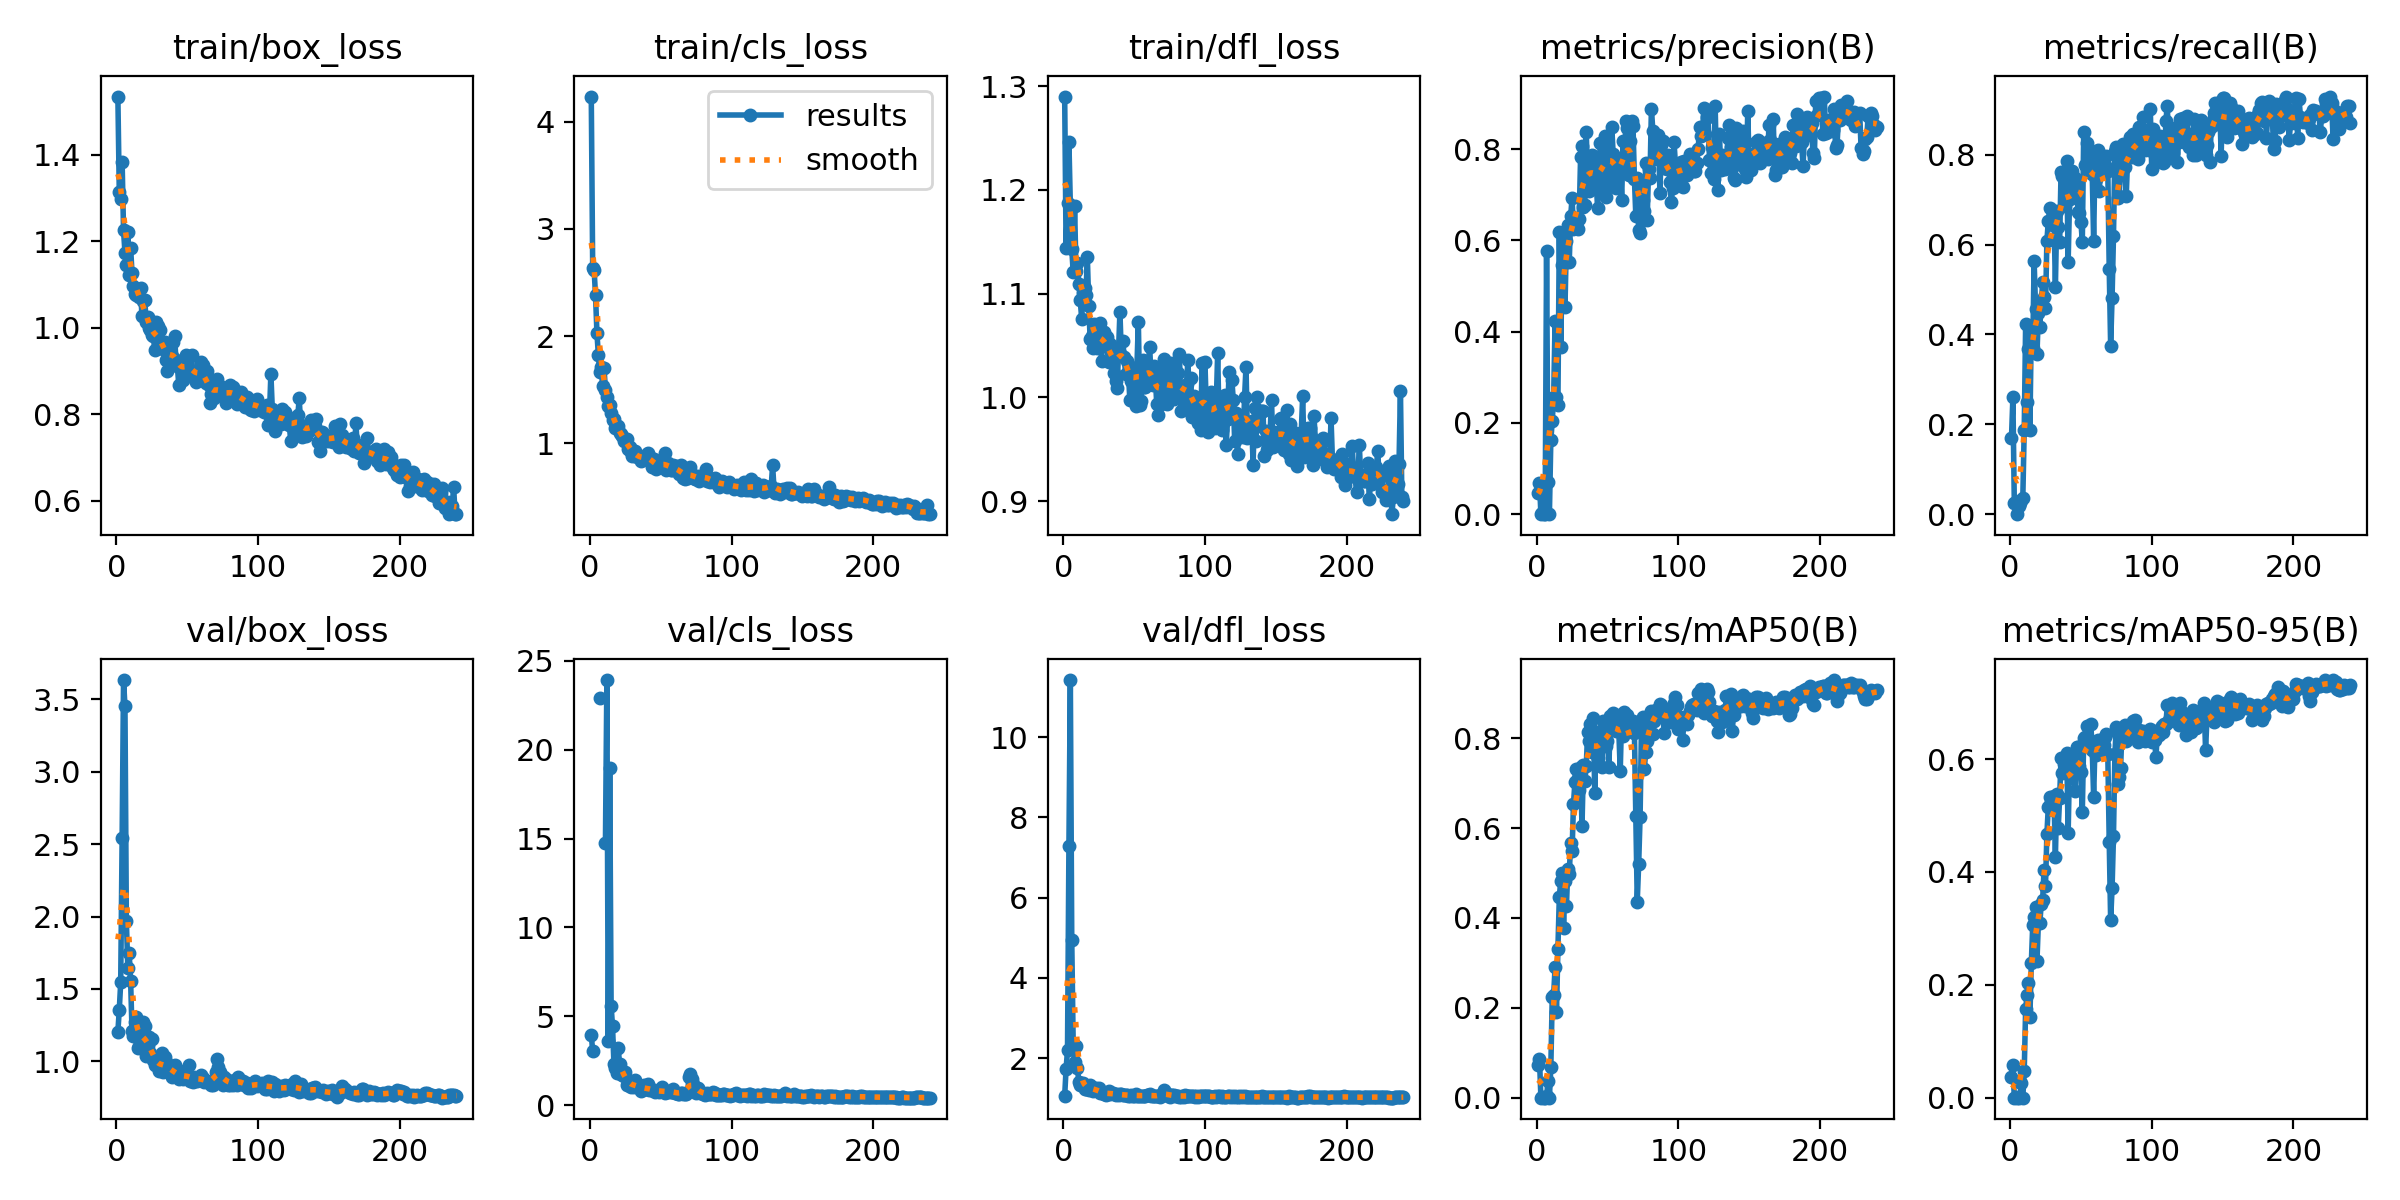

The data file committed next to this chart (first rows):
epoch, time, train/box_loss, train/cls_loss, train/dfl_loss, metrics/precision(B), metrics/recall(B), metrics/mAP50(B), metrics/mAP50-95(B), val/box_loss, val/cls_loss, val/dfl_loss, lr/pg0, lr/pg1, lr/pg2
1, 1.151, 1.535, 4.236, 1.29, 0.04723, 0.1689, 0.07184, 0.03635, 1.205, 3.975, 1.056, 0.091, 0.001, 0.001
2, 2.312, 1.313, 2.634, 1.143, 0.06891, 0.2599, 0.0856, 0.0576, 1.357, 3.024, 1.733, 0.08109, 0.002091, 0.002091
3, 3.582, 1.298, 2.617, 1.187, 0.00014, 0.02543, 0.0001, 2e-05, 1.545, inf, 2.192, 0.07117, 0.003174, 0.003174
4, 5.366, 1.384, 2.38, 1.246, 0.00162, 0.02785, 0.00165, 0.00034, 2.542, inf, 7.282, 0.06125, 0.004247, 0.004247
5, 7.299, 1.225, 2.027, 1.185, 0, 0, 0, 0, 3.633, inf, 11.43, 0.05131, 0.005311, 0.005311
6, 8.862, 1.174, 1.824, 1.143, 0.00011, 0.01786, 0.00012, 5e-05, 3.452, inf, 4.939, 0.04137, 0.006366, 0.006366
7, 9.907, 1.145, 1.662, 1.121, 0.5758, 0.02381, 0.00317, 0.00191, 1.972, 22.89, 2.383, 0.03141, 0.007412, 0.007412
8, 11.13, 1.222, 1.711, 1.184, 0.07145, 0.03122, 0.03709, 0.02595, 1.644, inf, 1.894, 0.02145, 0.008449, 0.008449
9, 12.35, 1.122, 1.537, 1.121, 0.00016, 0.03571, 0.00024, 8e-05, 1.745, inf, 2.298, 0.01148, 0.009477, 0.009477
10, 13.48, 1.185, 1.703, 1.129, 0.1628, 0.1883, 0.06784, 0.04727, 1.554, inf, 1.752, 0.009629, 0.009629, 0.009629
11, 14.59, 1.126, 1.496, 1.11, 0.2038, 0.4227, 0.2238, 0.1571, 1.207, 14.75, 1.402, 0.009588, 0.009588, 0.009588
12, 15.7, 1.096, 1.431, 1.094, 0.2575, 0.25, 0.2292, 0.1818, 1.175, 23.91, 1.334, 0.009546, 0.009546, 0.009546
13, 16.75, 1.078, 1.351, 1.076, 0.4223, 0.3677, 0.2901, 0.2024, 1.273, 3.63, 1.345, 0.009505, 0.009505, 0.009505
14, 17.8, 1.075, 1.359, 1.101, 0.2576, 0.1869, 0.1912, 0.1429, 1.308, 18.97, 1.38, 0.009464, 0.009464, 0.009464
15, 18.97, 1.088, 1.283, 1.106, 0.24, 0.418, 0.3316, 0.2378, 1.09, 5.597, 1.223, 0.009423, 0.009423, 0.009423
16, 20.06, 1.071, 1.22, 1.099, 0.6184, 0.3698, 0.4469, 0.3054, 1.109, 4.436, 1.23, 0.009381, 0.009381, 0.009381
17, 21.09, 1.091, 1.225, 1.135, 0.3663, 0.5628, 0.4824, 0.32, 1.204, 2.326, 1.261, 0.00934, 0.00934, 0.00934
18, 22.14, 1.027, 1.138, 1.088, 0.5467, 0.4567, 0.5007, 0.3379, 1.129, 2.089, 1.207, 0.009299, 0.009299, 0.009299
19, 23.2, 1.063, 1.148, 1.056, 0.6026, 0.3558, 0.3787, 0.2422, 1.271, 1.803, 1.334, 0.009258, 0.009258, 0.009258
20, 24.26, 1.063, 1.158, 1.059, 0.4543, 0.4489, 0.4815, 0.3103, 1.242, 3.223, 1.275, 0.009216, 0.009216, 0.009216
21, 25.29, 1.012, 1.096, 1.047, 0.5994, 0.4175, 0.4257, 0.3087, 1.04, 2.309, 1.168, 0.009175, 0.009175, 0.009175
22, 26.35, 1.025, 1.09, 1.07, 0.6333, 0.4664, 0.5089, 0.3436, 1.115, 1.78, 1.198, 0.009134, 0.009134, 0.009134
23, 27.42, 1, 1.063, 1.055, 0.5525, 0.5163, 0.4978, 0.3504, 1.169, 1.688, 1.255, 0.009092, 0.009092, 0.009092
24, 28.48, 0.9951, 1.023, 1.048, 0.6528, 0.4825, 0.5667, 0.4041, 1.058, 1.653, 1.192, 0.009051, 0.009051, 0.009051
25, 29.5, 0.9837, 1.025, 1.067, 0.6925, 0.459, 0.5489, 0.3747, 1.153, 1.889, 1.261, 0.00901, 0.00901, 0.00901
26, 30.53, 0.9816, 1.039, 1.071, 0.6245, 0.6084, 0.6544, 0.4671, 1.008, 1.135, 1.12, 0.008969, 0.008969, 0.008969
27, 31.57, 0.9486, 0.9482, 1.035, 0.6378, 0.6526, 0.702, 0.5155, 0.9722, 1.179, 1.117, 0.008927, 0.008927, 0.008927
28, 32.61, 1.012, 0.9687, 1.063, 0.6343, 0.681, 0.731, 0.5324, 0.9956, 1.103, 1.119, 0.008886, 0.008886, 0.008886
29, 33.63, 1.004, 0.9129, 1.063, 0.6249, 0.6464, 0.7121, 0.5243, 0.9715, 1.043, 1.112, 0.008845, 0.008845, 0.008845
30, 34.66, 0.9537, 0.8754, 1.049, 0.6466, 0.6446, 0.6844, 0.5094, 0.9343, 1.112, 1.091, 0.008804, 0.008804, 0.008804
31, 35.68, 0.9957, 0.919, 1.058, 0.7823, 0.6701, 0.7358, 0.534, 0.9403, 1.031, 1.097, 0.008762, 0.008762, 0.008762
32, 36.73, 0.9669, 0.9242, 1.034, 0.8066, 0.5048, 0.6037, 0.4264, 1.056, 1.442, 1.177, 0.008721, 0.008721, 0.008721
33, 37.74, 0.9506, 0.8682, 1.052, 0.673, 0.6747, 0.74, 0.5383, 0.9299, 1.098, 1.097, 0.00868, 0.00868, 0.00868
34, 38.77, 0.9661, 0.8825, 1.043, 0.6773, 0.6396, 0.704, 0.477, 1.03, 1.086, 1.141, 0.008639, 0.008639, 0.008639
35, 39.8, 0.9254, 0.8781, 1.043, 0.837, 0.6064, 0.7379, 0.5315, 0.994, 1.024, 1.12, 0.008597, 0.008597, 0.008597
36, 40.96, 0.8999, 0.8307, 1.024, 0.7327, 0.7618, 0.8143, 0.6024, 0.9497, 0.7842, 1.097, 0.008556, 0.008556, 0.008556
37, 42.01, 0.9223, 0.8424, 1.016, 0.7086, 0.7537, 0.7933, 0.5749, 0.9381, 0.8615, 1.086, 0.008515, 0.008515, 0.008515
38, 43.06, 0.9412, 0.871, 1.009, 0.7415, 0.7452, 0.8328, 0.592, 0.9479, 1.129, 1.111, 0.008474, 0.008474, 0.008474
39, 44.09, 0.9342, 0.8616, 1.043, 0.7861, 0.685, 0.7704, 0.5787, 0.8936, 0.9171, 1.067, 0.008433, 0.008433, 0.008433
40, 45.13, 0.9669, 0.8964, 1.082, 0.7778, 0.786, 0.844, 0.6099, 0.9673, 0.9006, 1.108, 0.008391, 0.008391, 0.008391
41, 46.14, 0.9815, 0.9074, 1.041, 0.7586, 0.561, 0.6778, 0.4686, 0.9725, 1.221, 1.111, 0.00835, 0.00835, 0.00835
42, 47.17, 0.925, 0.8661, 1.055, 0.7308, 0.7006, 0.8136, 0.5926, 0.8976, 0.8528, 1.079, 0.008309, 0.008309, 0.008309
43, 48.2, 0.9109, 0.8628, 1.039, 0.6717, 0.7119, 0.7557, 0.5664, 0.8974, 0.8442, 1.077, 0.008268, 0.008268, 0.008268
44, 49.23, 0.8671, 0.7815, 1.022, 0.7205, 0.763, 0.8063, 0.5994, 0.8775, 0.8532, 1.069, 0.008226, 0.008226, 0.008226
45, 50.25, 0.9177, 0.8516, 1.035, 0.814, 0.7219, 0.797, 0.5905, 0.9243, 0.8568, 1.082, 0.008185, 0.008185, 0.008185
46, 51.28, 0.9132, 0.8065, 1.024, 0.7146, 0.7492, 0.7356, 0.5429, 0.8868, 0.7615, 1.066, 0.008144, 0.008144, 0.008144
47, 52.32, 0.8797, 0.7607, 0.9974, 0.7887, 0.7381, 0.8385, 0.621, 0.8807, 0.7861, 1.066, 0.008103, 0.008103, 0.008103
48, 53.35, 0.9087, 0.7811, 1.016, 0.8281, 0.6723, 0.8247, 0.6213, 0.9304, 0.7856, 1.083, 0.008061, 0.008061, 0.008061
49, 54.36, 0.938, 0.8008, 1.026, 0.6944, 0.6707, 0.7826, 0.5867, 0.8843, 0.7517, 1.058, 0.00802, 0.00802, 0.00802
50, 55.37, 0.9272, 0.7954, 1.019, 0.8149, 0.6513, 0.7946, 0.577, 0.8825, 0.8028, 1.061, 0.007979, 0.007979, 0.007979
51, 56.42, 0.8941, 0.7743, 0.9919, 0.7841, 0.607, 0.7352, 0.5053, 0.9724, 1.011, 1.115, 0.007938, 0.007938, 0.007938
52, 57.45, 0.9029, 0.8167, 1.029, 0.7218, 0.8501, 0.8503, 0.6381, 0.8625, 0.7435, 1.053, 0.007896, 0.007896, 0.007896
53, 58.48, 0.937, 0.9059, 1.073, 0.849, 0.7781, 0.8485, 0.6386, 0.8728, 0.6924, 1.057, 0.007855, 0.007855, 0.007855
54, 59.51, 0.8863, 0.7457, 0.9929, 0.7895, 0.8263, 0.8565, 0.6582, 0.8582, 0.7371, 1.05, 0.007814, 0.007814, 0.007814
55, 60.63, 0.8962, 0.8177, 0.9964, 0.7701, 0.7714, 0.8246, 0.6326, 0.8889, 0.7257, 1.064, 0.007772, 0.007772, 0.007772
56, 61.68, 0.8749, 0.7591, 1.036, 0.7154, 0.7754, 0.8161, 0.6259, 0.8834, 0.8011, 1.057, 0.007731, 0.007731, 0.007731
57, 62.69, 0.8799, 0.7482, 1.01, 0.7474, 0.8077, 0.8436, 0.662, 0.8637, 0.7327, 1.059, 0.00769, 0.00769, 0.00769
58, 63.74, 0.9021, 0.7505, 1.01, 0.7494, 0.7575, 0.8156, 0.6164, 0.8838, 0.7314, 1.066, 0.007649, 0.007649, 0.007649
59, 64.77, 0.8915, 0.7939, 1.031, 0.7706, 0.6083, 0.7273, 0.5328, 0.8779, 0.9379, 1.069, 0.007607, 0.007607, 0.007607
60, 65.8, 0.9217, 0.7777, 1.031, 0.6891, 0.8009, 0.8529, 0.6294, 0.9046, 0.6849, 1.087, 0.007566, 0.007566, 0.007566
... 180 more rows
